Dataset: original (GitHub, mabustillo14/Proyecto-IA). Classes: arandelas, clavos, tornillos, tuercas.

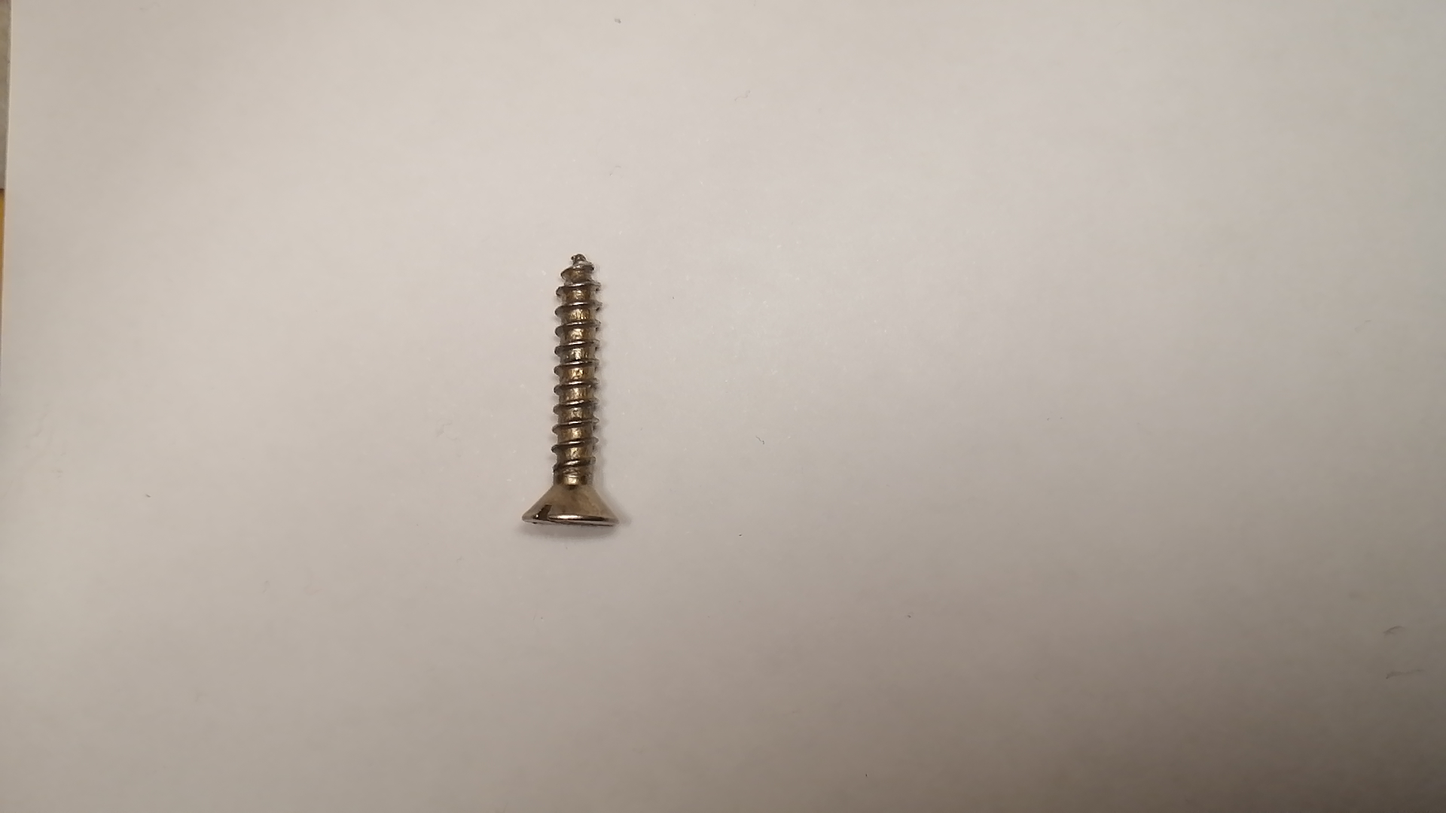
Label: tornillos

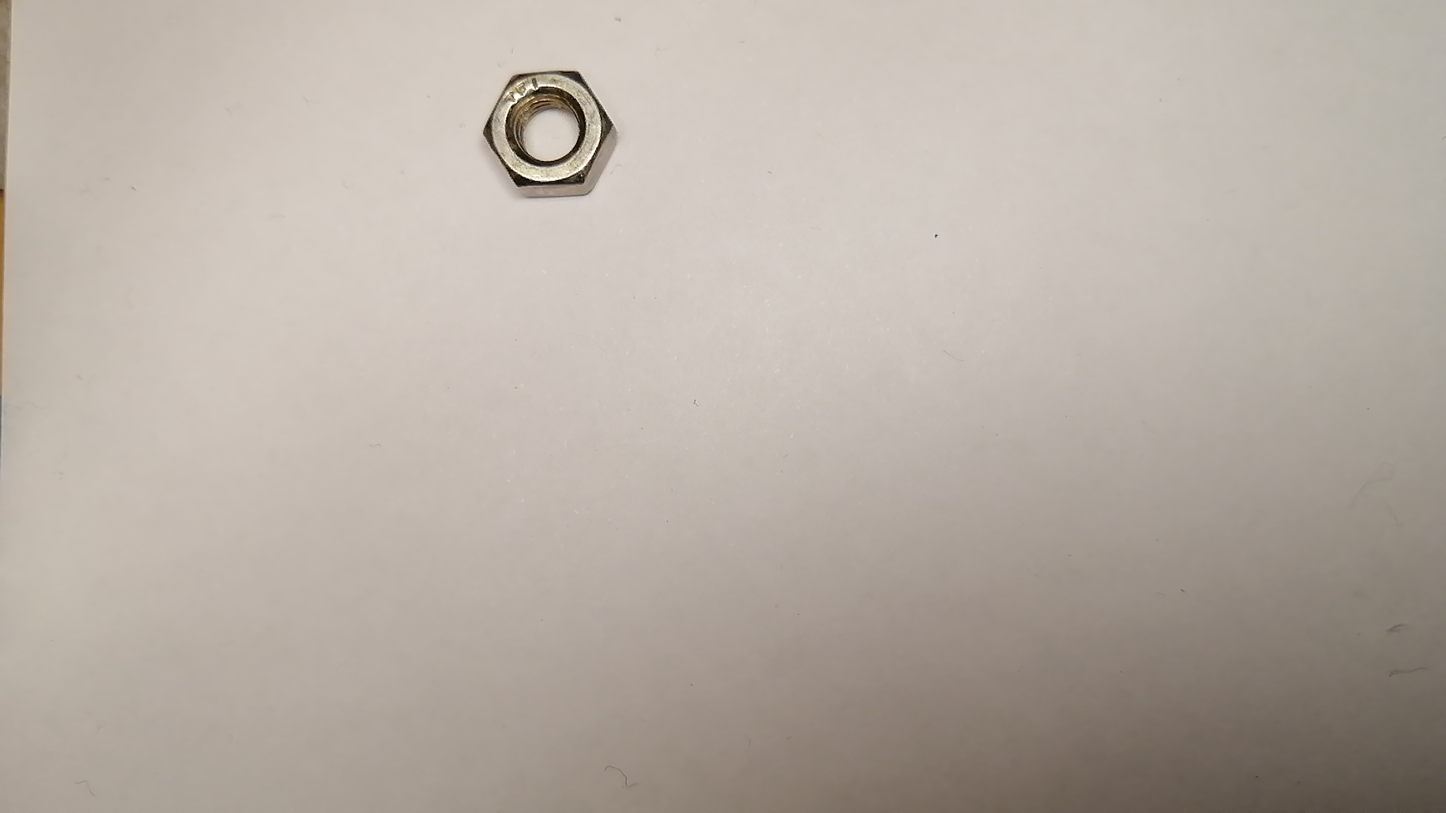
Label: tuercas

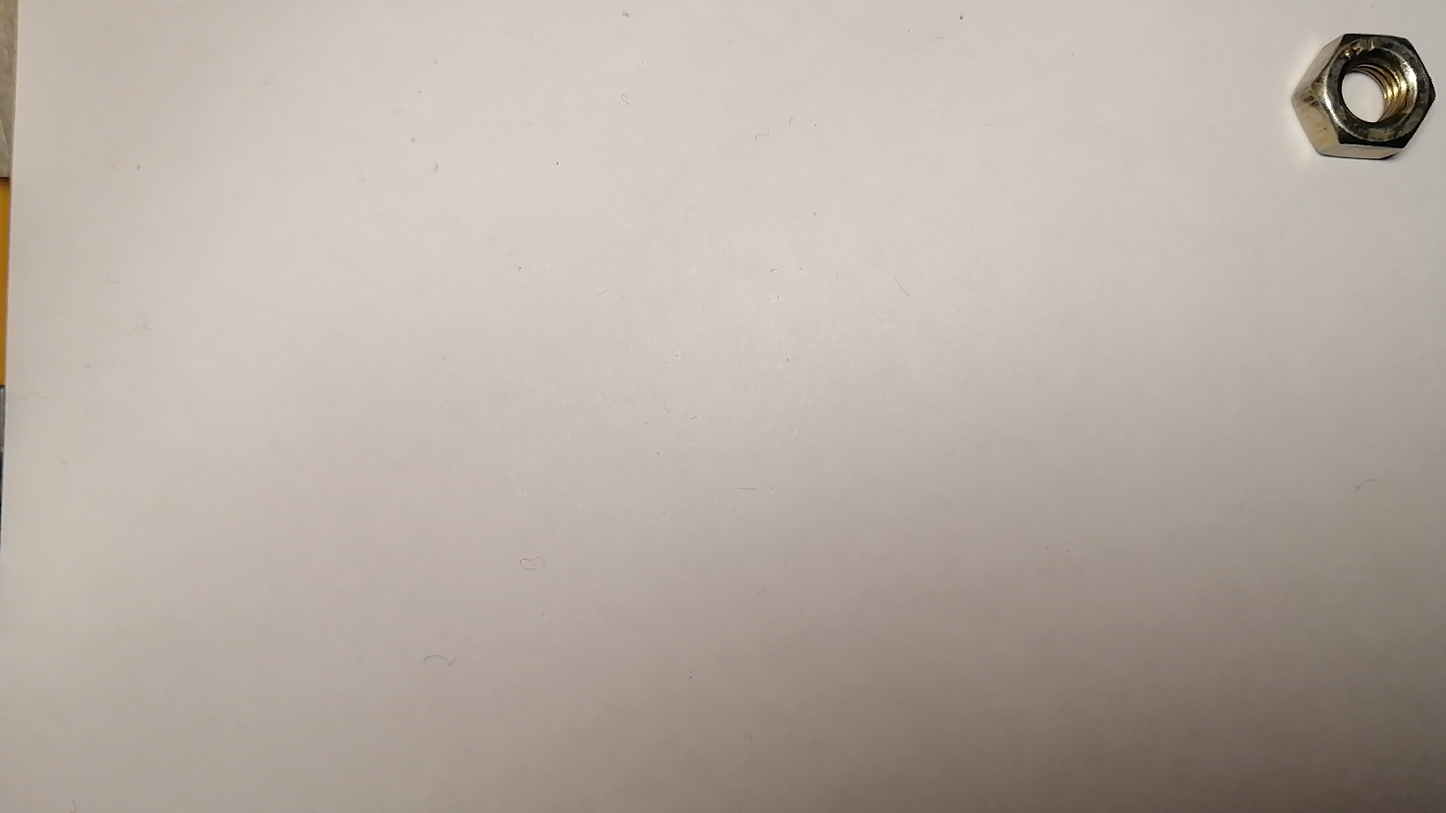
Label: tuercas

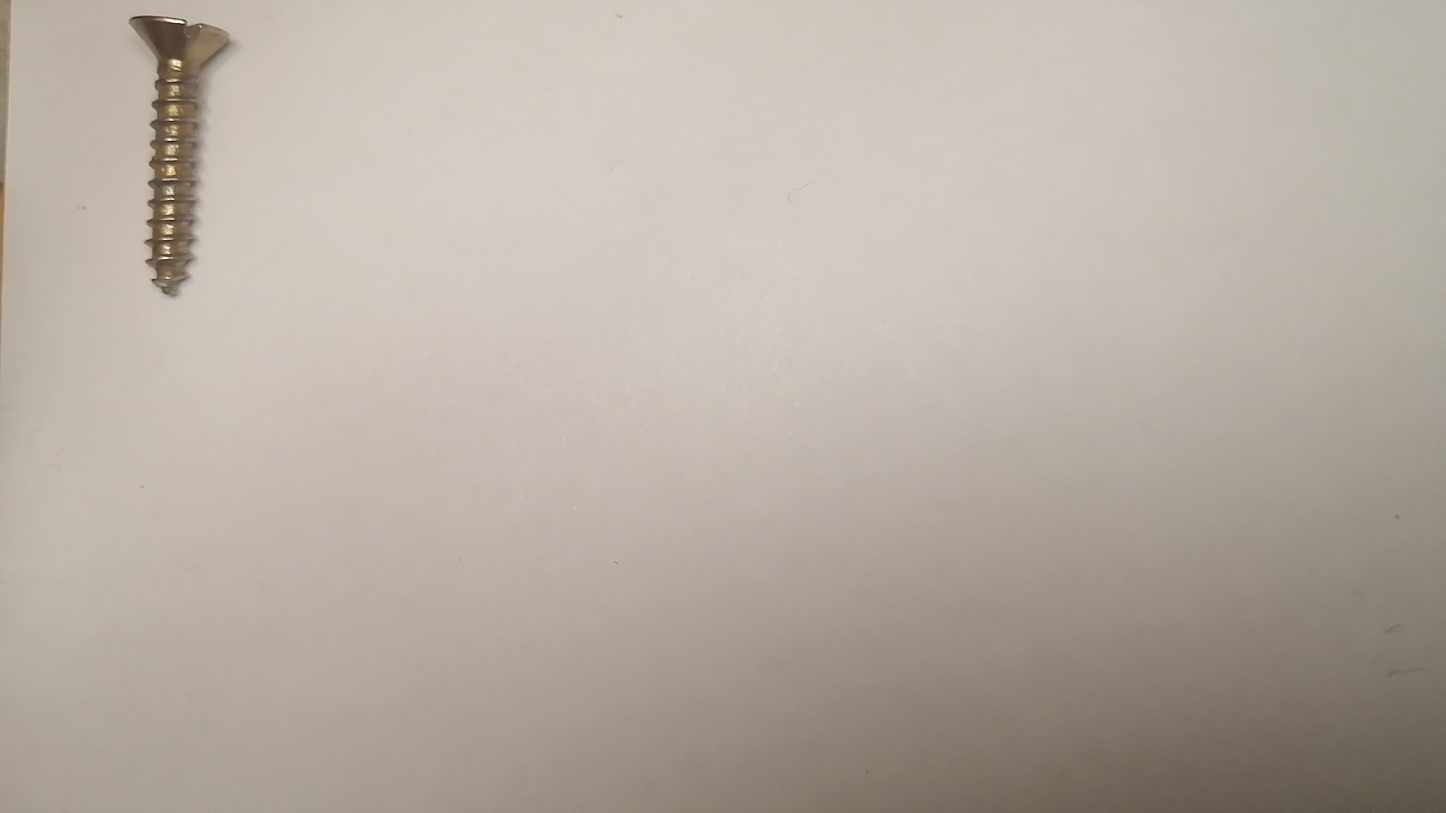
Label: tornillos

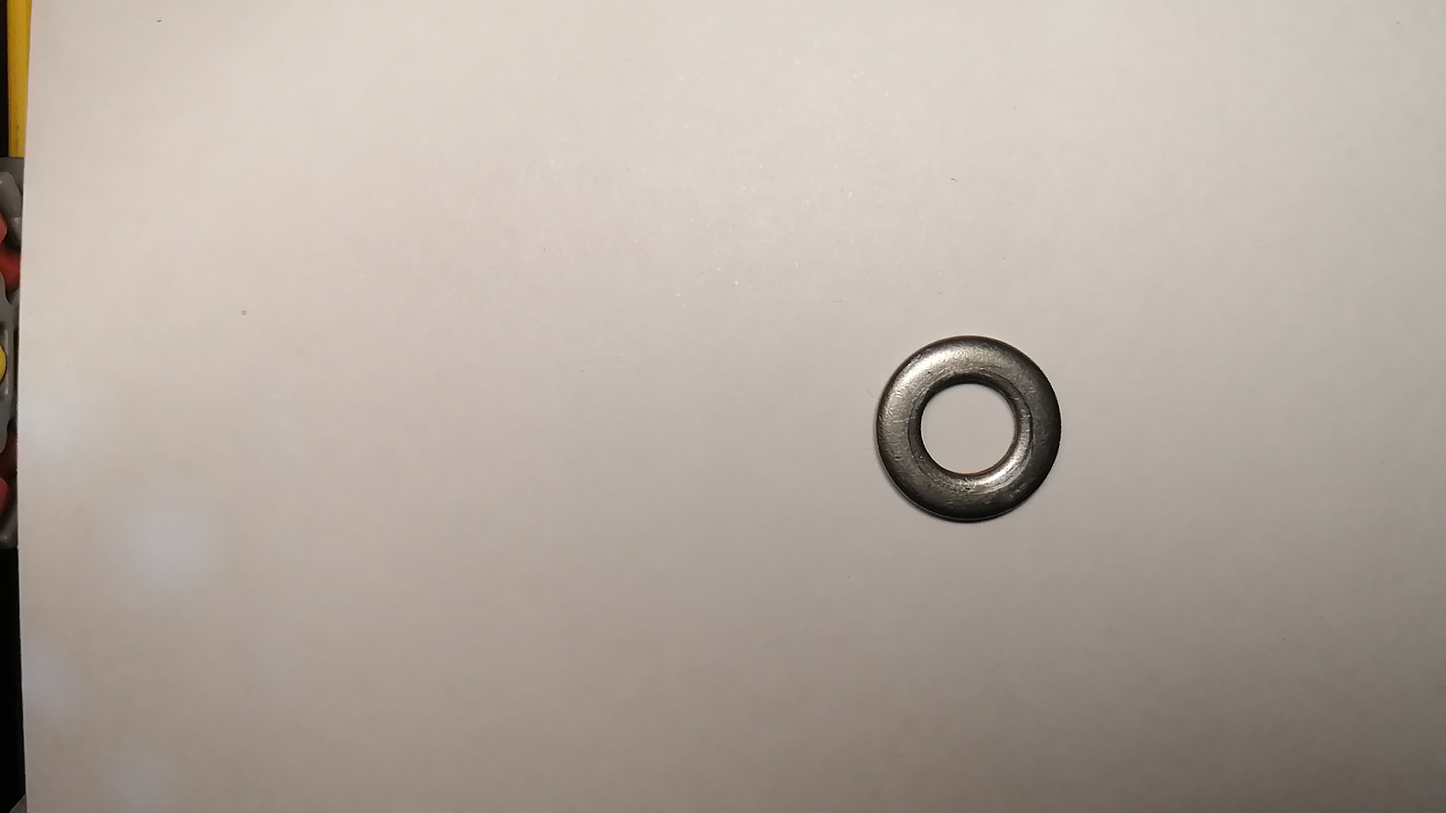
Label: arandelas

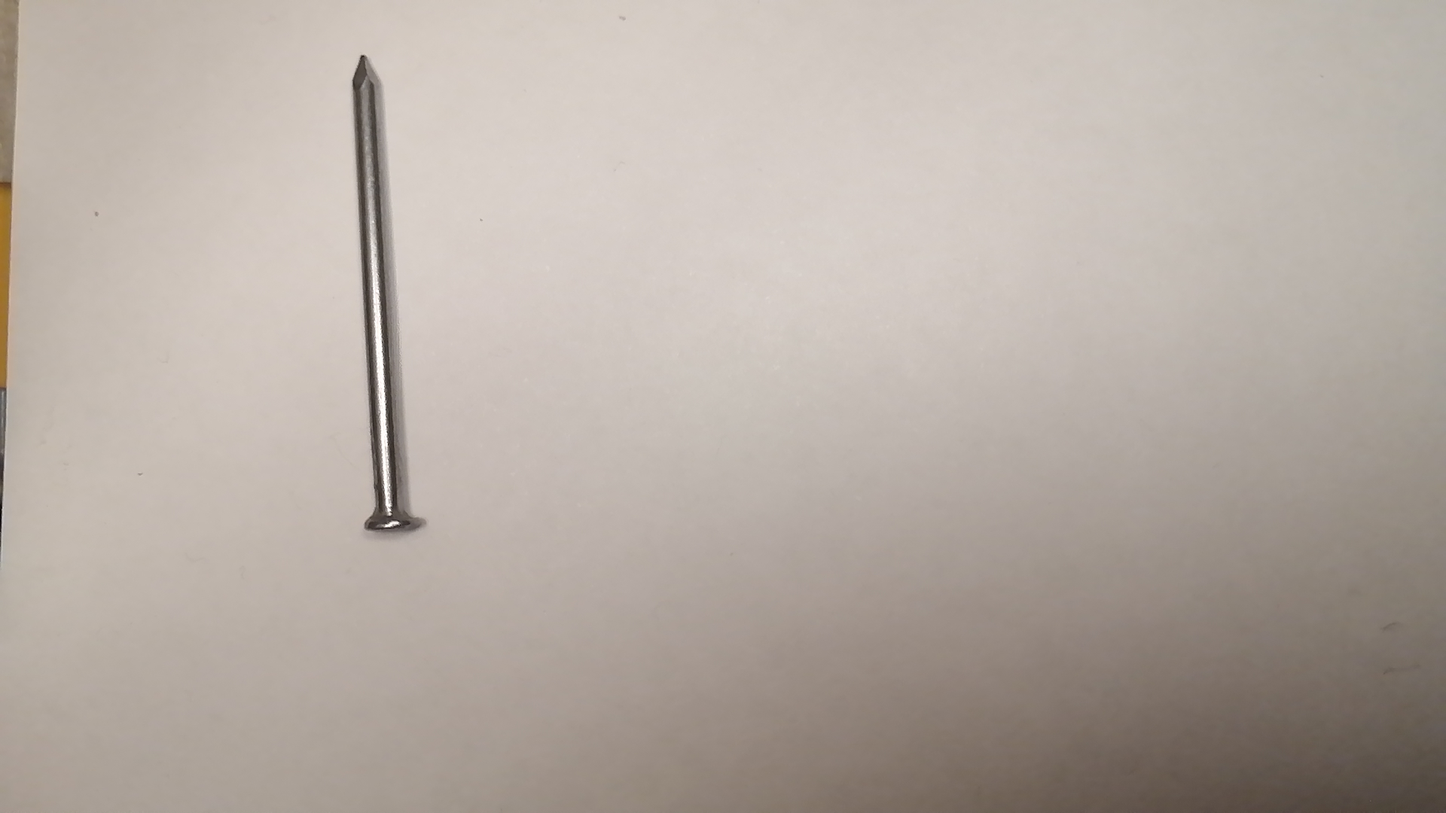
Label: clavos
